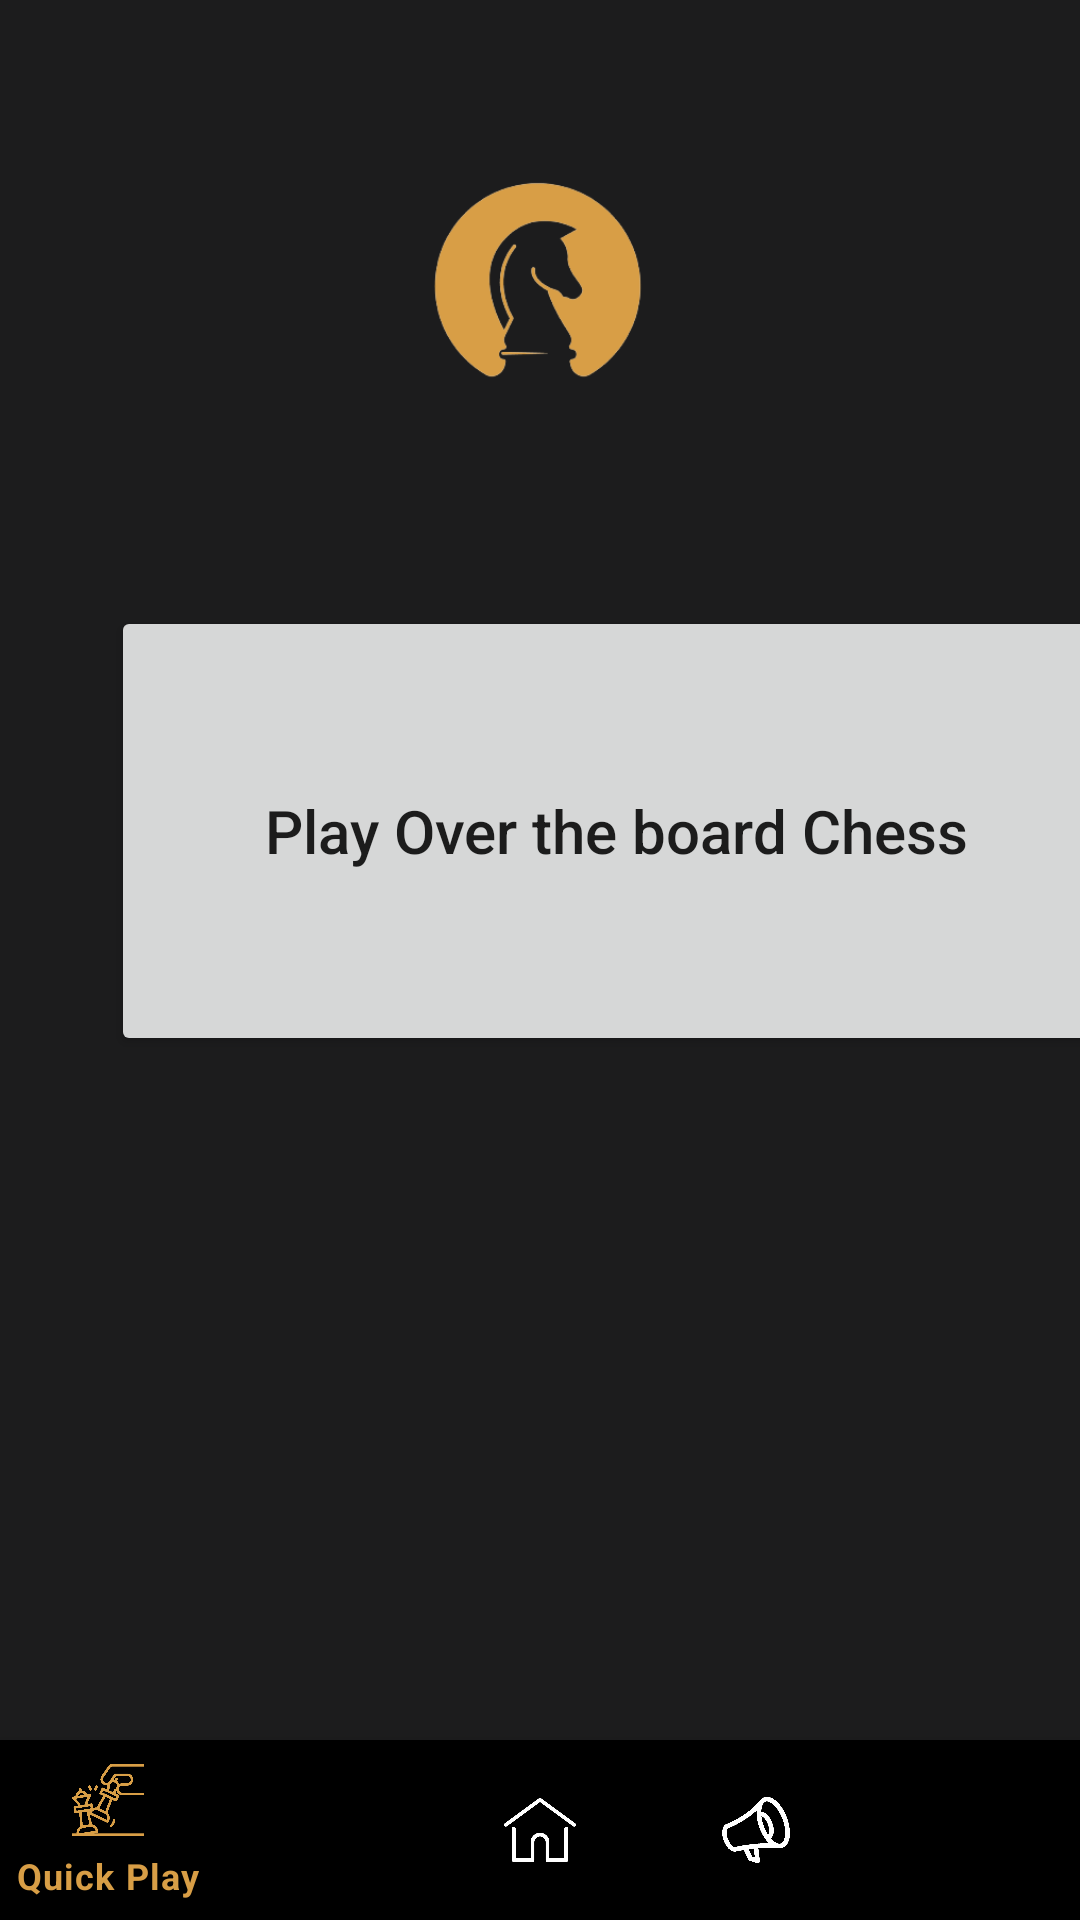

Android layout source for this screen:
<!-- AndroidManifest.xml: application theme AppTheme -->
<!-- res/layout/activity_quick_play.xml -->
<?xml version="1.0" encoding="utf-8"?>
<androidx.drawerlayout.widget.DrawerLayout
    xmlns:android="http://schemas.android.com/apk/res/android"
    xmlns:app="http://schemas.android.com/apk/res-auto"
    xmlns:tools="http://schemas.android.com/tools"
    android:id="@+id/my_drawer_layout"
    android:layout_width="match_parent"
    android:layout_height="match_parent"
    tools:context=".Settings"
    tools:ignore="HardcodedText"
    android:background="#1c1c1d">

<androidx.constraintlayout.widget.ConstraintLayout
    android:layout_width="match_parent"
    android:layout_height="match_parent"
    tools:context=".Signup"
    android:background="#1c1c1d">

    <Button
        android:id="@+id/button15"
        android:layout_width="337dp"
        android:layout_height="150dp"
        android:layout_marginStart="37dp"
        android:layout_marginEnd="37dp"
        android:layout_marginBottom="288dp"
        android:text="Play Over the board Chess"
        android:textAllCaps="false"
        android:textSize="20sp"
        app:layout_constraintBottom_toBottomOf="parent"
        app:layout_constraintEnd_toEndOf="parent"
        app:layout_constraintHorizontal_bias="0.0"
        app:layout_constraintStart_toStartOf="parent" />

    <com.google.android.material.bottomnavigation.BottomNavigationView
        android:id="@+id/bottom_navigation"
        android:layout="@menu/bottom_nav_menu"
        android:layout_width="match_parent"
        android:layout_height="60dp"
        android:layout_alignParentBottom="true"
        app:itemBackground="@color/black"
        app:itemIconTint="@drawable/selector"
        app:itemTextColor="@drawable/selector"
        app:layout_constraintBottom_toBottomOf="parent"
        app:layout_constraintStart_toStartOf="parent"
        app:menu="@menu/bottom_nav_menu" />

    <ImageView
        android:id="@+id/imageView"
        android:layout_width="133dp"
        android:layout_height="90dp"
        android:layout_marginStart="144dp"
        android:layout_marginTop="50dp"
        android:layout_marginEnd="144dp"
        app:layout_constraintEnd_toEndOf="parent"
        app:layout_constraintStart_toStartOf="parent"
        app:layout_constraintTop_toTopOf="parent"
        app:srcCompat="@drawable/logo" />


</androidx.constraintlayout.widget.ConstraintLayout>
</androidx.drawerlayout.widget.DrawerLayout>
<!-- resources referenced by this layout -->
<resources>
  <color name="black">#FF000000</color>
  <!-- drawable logo: png bitmap (drawable, 33317 bytes) -->
  <!-- drawable selector (drawable) -->
  <?xml version="1.0" encoding="utf-8"?>
  <selector xmlns:android="http://schemas.android.com/apk/res/android">
  
      <item
          android:state_selected="true"
          android:color="@color/highlight"/>
      <item
          android:state_selected="false"
          android:color="@color/white"/>
  
  </selector>
  <color name="highlight">#D89E46</color>
  <color name="white">#FFFFFFFF</color>
</resources>
